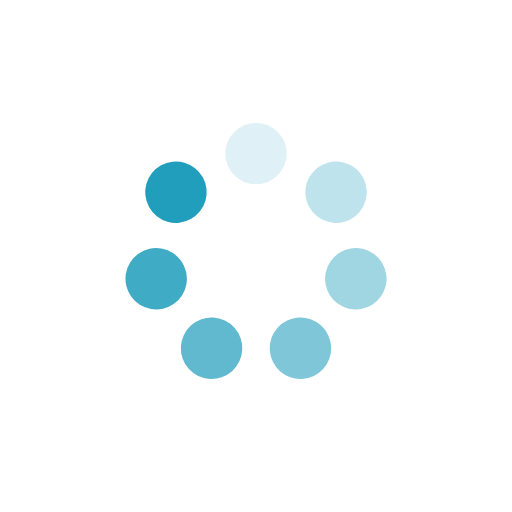
t = 0.00 s
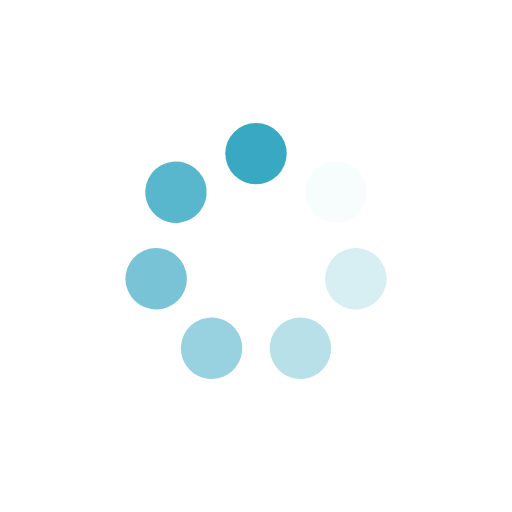
t = 0.25 s
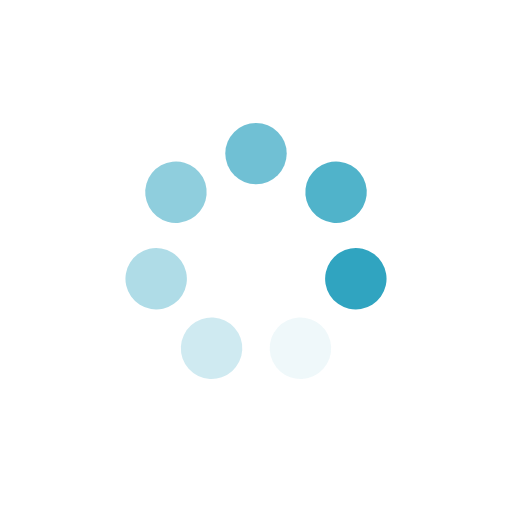
t = 0.50 s
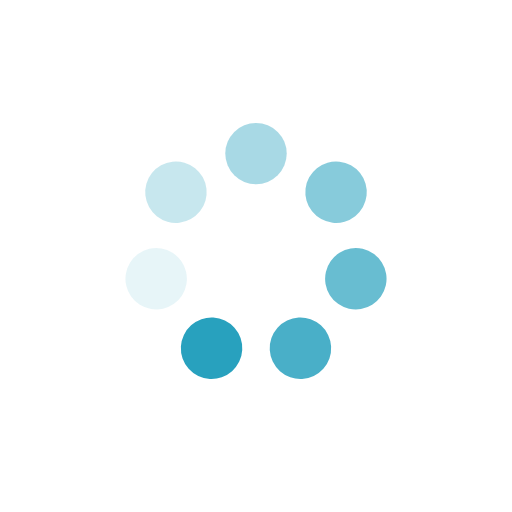
t = 0.75 s

The animated SVG that drew these frames (rendered in a browser with its animation timeline set to each time). Animation: 7 SMIL elements (animate=7); one cycle of 1.00 s, repeats indefinitely.

<svg xmlns="http://www.w3.org/2000/svg" viewBox="0 0 100 100" preserveAspectRatio="xMidYMid" width="211" height="211" style="shape-rendering: auto; display: block; background: transparent;" xmlns:xlink="http://www.w3.org/1999/xlink"><g><g transform="rotate(0 50 50)">
  <rect fill="#219ebc" height="12" width="12" ry="6" rx="6" y="24" x="44">
    <animate repeatCount="indefinite" begin="-0.8571428571428571s" dur="1s" keyTimes="0;1" values="1;0" attributeName="opacity"></animate>
  </rect>
</g><g transform="rotate(51.42857142857143 50 50)">
  <rect fill="#219ebc" height="12" width="12" ry="6" rx="6" y="24" x="44">
    <animate repeatCount="indefinite" begin="-0.7142857142857143s" dur="1s" keyTimes="0;1" values="1;0" attributeName="opacity"></animate>
  </rect>
</g><g transform="rotate(102.85714285714286 50 50)">
  <rect fill="#219ebc" height="12" width="12" ry="6" rx="6" y="24" x="44">
    <animate repeatCount="indefinite" begin="-0.5714285714285714s" dur="1s" keyTimes="0;1" values="1;0" attributeName="opacity"></animate>
  </rect>
</g><g transform="rotate(154.28571428571428 50 50)">
  <rect fill="#219ebc" height="12" width="12" ry="6" rx="6" y="24" x="44">
    <animate repeatCount="indefinite" begin="-0.42857142857142855s" dur="1s" keyTimes="0;1" values="1;0" attributeName="opacity"></animate>
  </rect>
</g><g transform="rotate(205.71428571428572 50 50)">
  <rect fill="#219ebc" height="12" width="12" ry="6" rx="6" y="24" x="44">
    <animate repeatCount="indefinite" begin="-0.2857142857142857s" dur="1s" keyTimes="0;1" values="1;0" attributeName="opacity"></animate>
  </rect>
</g><g transform="rotate(257.14285714285717 50 50)">
  <rect fill="#219ebc" height="12" width="12" ry="6" rx="6" y="24" x="44">
    <animate repeatCount="indefinite" begin="-0.14285714285714285s" dur="1s" keyTimes="0;1" values="1;0" attributeName="opacity"></animate>
  </rect>
</g><g transform="rotate(308.57142857142856 50 50)">
  <rect fill="#219ebc" height="12" width="12" ry="6" rx="6" y="24" x="44">
    <animate repeatCount="indefinite" begin="0s" dur="1s" keyTimes="0;1" values="1;0" attributeName="opacity"></animate>
  </rect>
</g><g></g></g><!-- [ldio] generated by https://loading.io --></svg>
